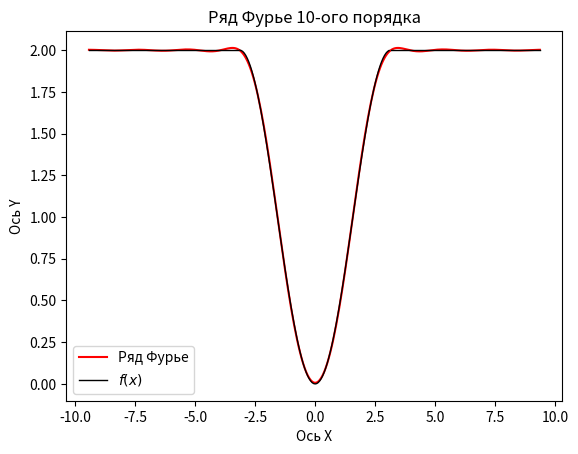

The matplotlib source for this figure:
import numpy as np
import matplotlib.pyplot as plt

N = 10
p = np.pi
X1 = []
X2 = []
X3 = []
f1 = -3 * p
f2 = -p
f3 = p
step = p / 50
while f1 < -p and f2 < p and f3 < 3 * p:
    X1.append(f1)
    f1 += step
    X2.append(f2)
    f2 += step
    X3.append(f3)
    f3 += step


def f(X):
    y = []
    for x in X:
        y_arg = 0
        for k in range(1, 3):
            y_arg += (np.cos((k * x) / 3)) * (1 / (3 * p)) * ((54 / (k ** 3 - 9 * k)) * np.sin((p * k) / 3))
        for k in range(4, 10):
            y_arg += (np.cos((k * x) / 3)) * (1 / (3 * p)) * ((54 / (k ** 3 - 9 * k)) * np.sin((p * k) / 3))
        y.append((5 / 3) - 1/3 * np.cos(x) + y_arg)
    return y


fig, ax = plt.subplots()
ax.set_title(f'Ряд Фурье {N}-ого порядка')
ax.plot(X1 + X2 + X3, f(X1 + X2 + X3), label='Ряд Фурье', color='red')
ax.plot(X1, [2] * len(X1), color='black', linewidth=1)
ax.plot(X2, [1 - np.cos(x) for x in X2], label='$f(x)$', color='black', linewidth=1)
ax.plot(X3, [2] * len(X3), color='black', linewidth=1)
ax.set_xlabel('Ось X')
ax.set_ylabel('Ось Y')
ax.legend()
plt.show()
